Photos from the image-classification dataset "archive_png" in the GitHub repository hzyen/digit_and_symbol_recognition. Its 10 classes are: decimal point, div, equal sign, minus sign, original number, original sign, other number, other sign, plus sign, times.

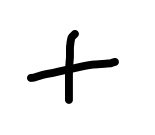
Label: plus sign

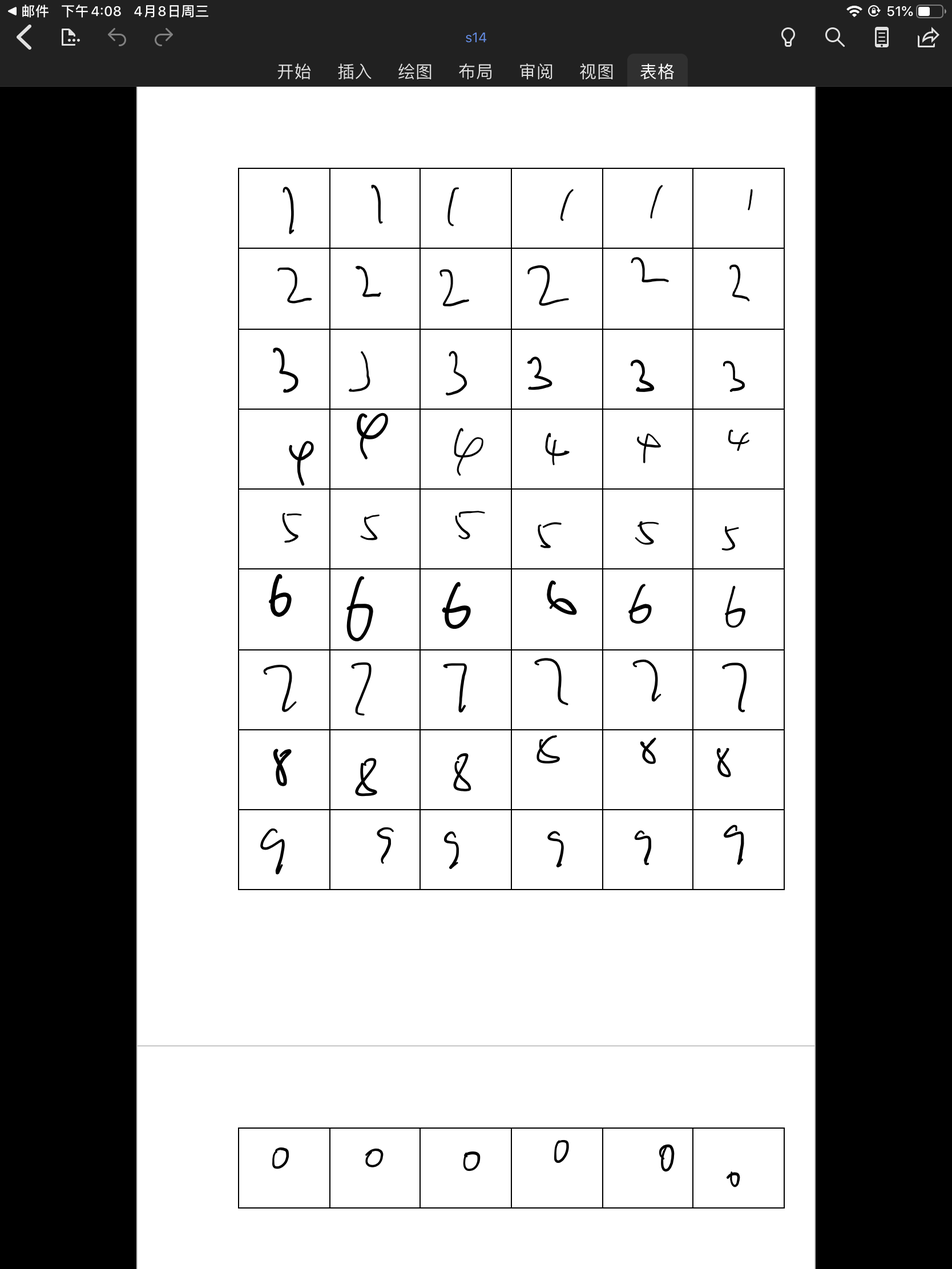
Label: other number

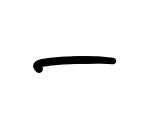
Label: minus sign

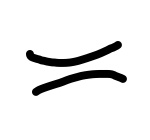
Label: equal sign

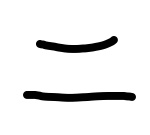
Label: equal sign

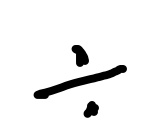
Label: div
